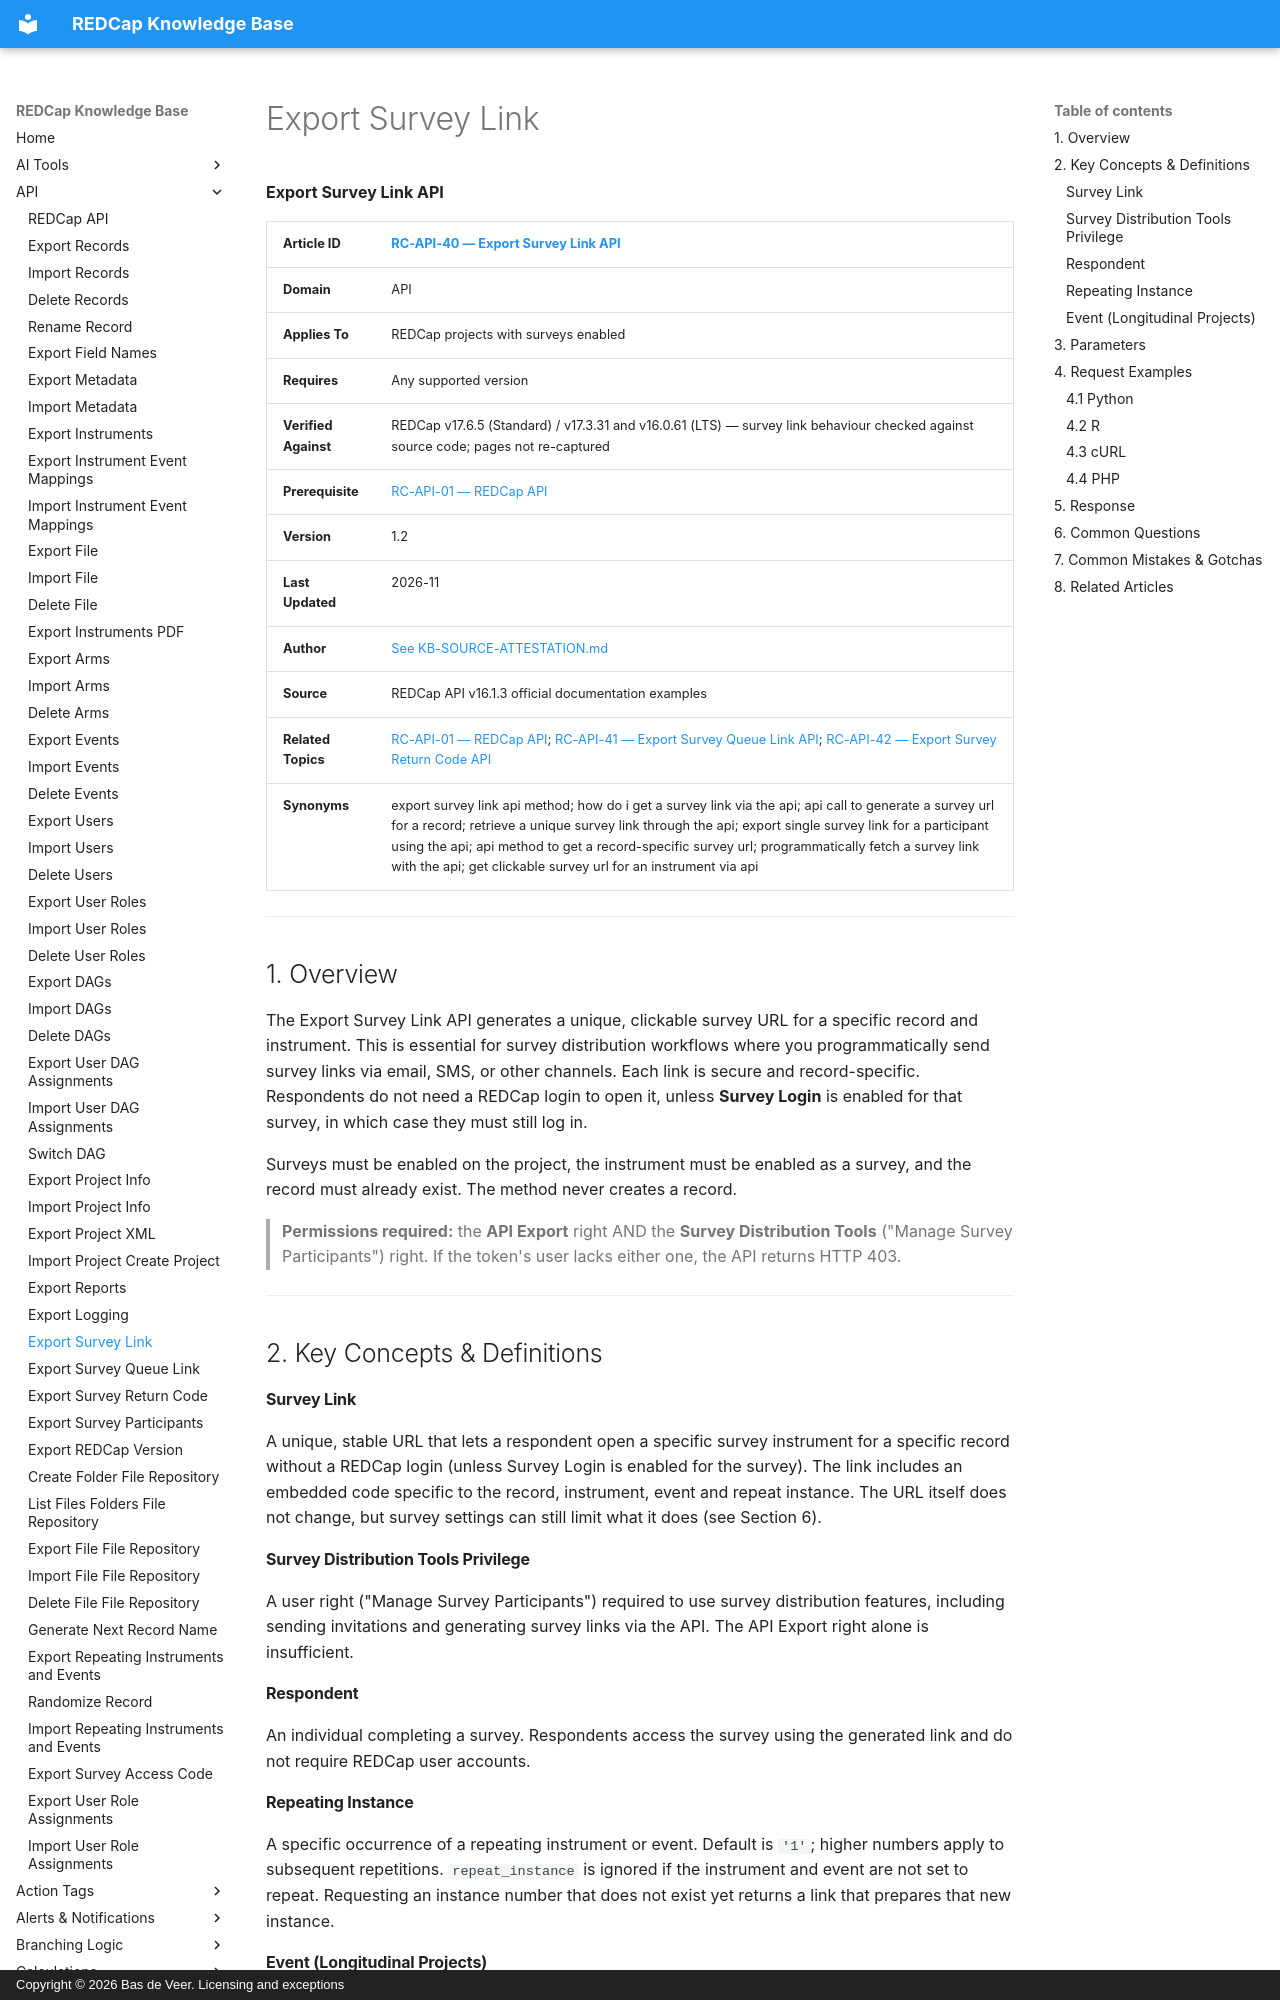

repository: bdeveer/REDCap_KB_RAG · page: RC-API-40_Export-Survey-Link/index.html · generator: mkdocs · copyright: Copyright © 2026 Bas de Veer. Licensing and exceptions



**Export Survey Link API**

| **Article ID** | [RC-API-40 — Export Survey Link API](RC-API-40_Export-Survey-Link.md) |
|---|---|
| **Domain** | API |
| **Applies To** | REDCap projects with surveys enabled |
| **Requires** | Any supported version |
| **Verified Against** | REDCap v17.6.5 (Standard) / v17.3.31 and v16.0.61 (LTS) — survey link behaviour checked against source code; pages not re-captured |
| **Prerequisite** | [RC-API-01 — REDCap API](RC-API-01_REDCap-API.md) |
| **Version** | 1.2 |
| **Last Updated** | 2026-11 |
| **Author** | [See KB-SOURCE-ATTESTATION.md](KB-SOURCE-ATTESTATION.md) |
| **Source** | REDCap API v16.1.3 official documentation examples |
| **Related Topics** | [RC-API-01 — REDCap API](RC-API-01_REDCap-API.md); [RC-API-41 — Export Survey Queue Link API](RC-API-41_Export-Survey-Queue-Link.md); [RC-API-42 — Export Survey Return Code API](RC-API-42_Export-Survey-Return-Code.md)|
| **Synonyms** | export survey link api method; how do i get a survey link via the api; api call to generate a survey url for a record; retrieve a unique survey link through the api; export single survey link for a participant using the api; api method to get a record-specific survey url; programmatically fetch a survey link with the api; get clickable survey url for an instrument via api |

---

## 1. Overview

The Export Survey Link API generates a unique, clickable survey URL for a specific record and instrument. This is essential for survey distribution workflows where you programmatically send survey links via email, SMS, or other channels. Each link is secure and record-specific. Respondents do not need a REDCap login to open it, unless **Survey Login** is enabled for that survey, in which case they must still log in.

Surveys must be enabled on the project, the instrument must be enabled as a survey, and the record must already exist. The method never creates a record.

> **Permissions required:** the **API Export** right AND the **Survey Distribution Tools** ("Manage Survey Participants") right. If the token's user lacks either one, the API returns HTTP 403.

---

## 2. Key Concepts & Definitions

#### Survey Link
A unique, stable URL that lets a respondent open a specific survey instrument for a specific record without a REDCap login (unless Survey Login is enabled for the survey). The link includes an embedded code specific to the record, instrument, event and repeat instance. The URL itself does not change, but survey settings can still limit what it does (see Section 6).

#### Survey Distribution Tools Privilege
A user right ("Manage Survey Participants") required to use survey distribution features, including sending invitations and generating survey links via the API. The API Export right alone is insufficient.

#### Respondent
An individual completing a survey. Respondents access the survey using the generated link and do not require REDCap user accounts.
